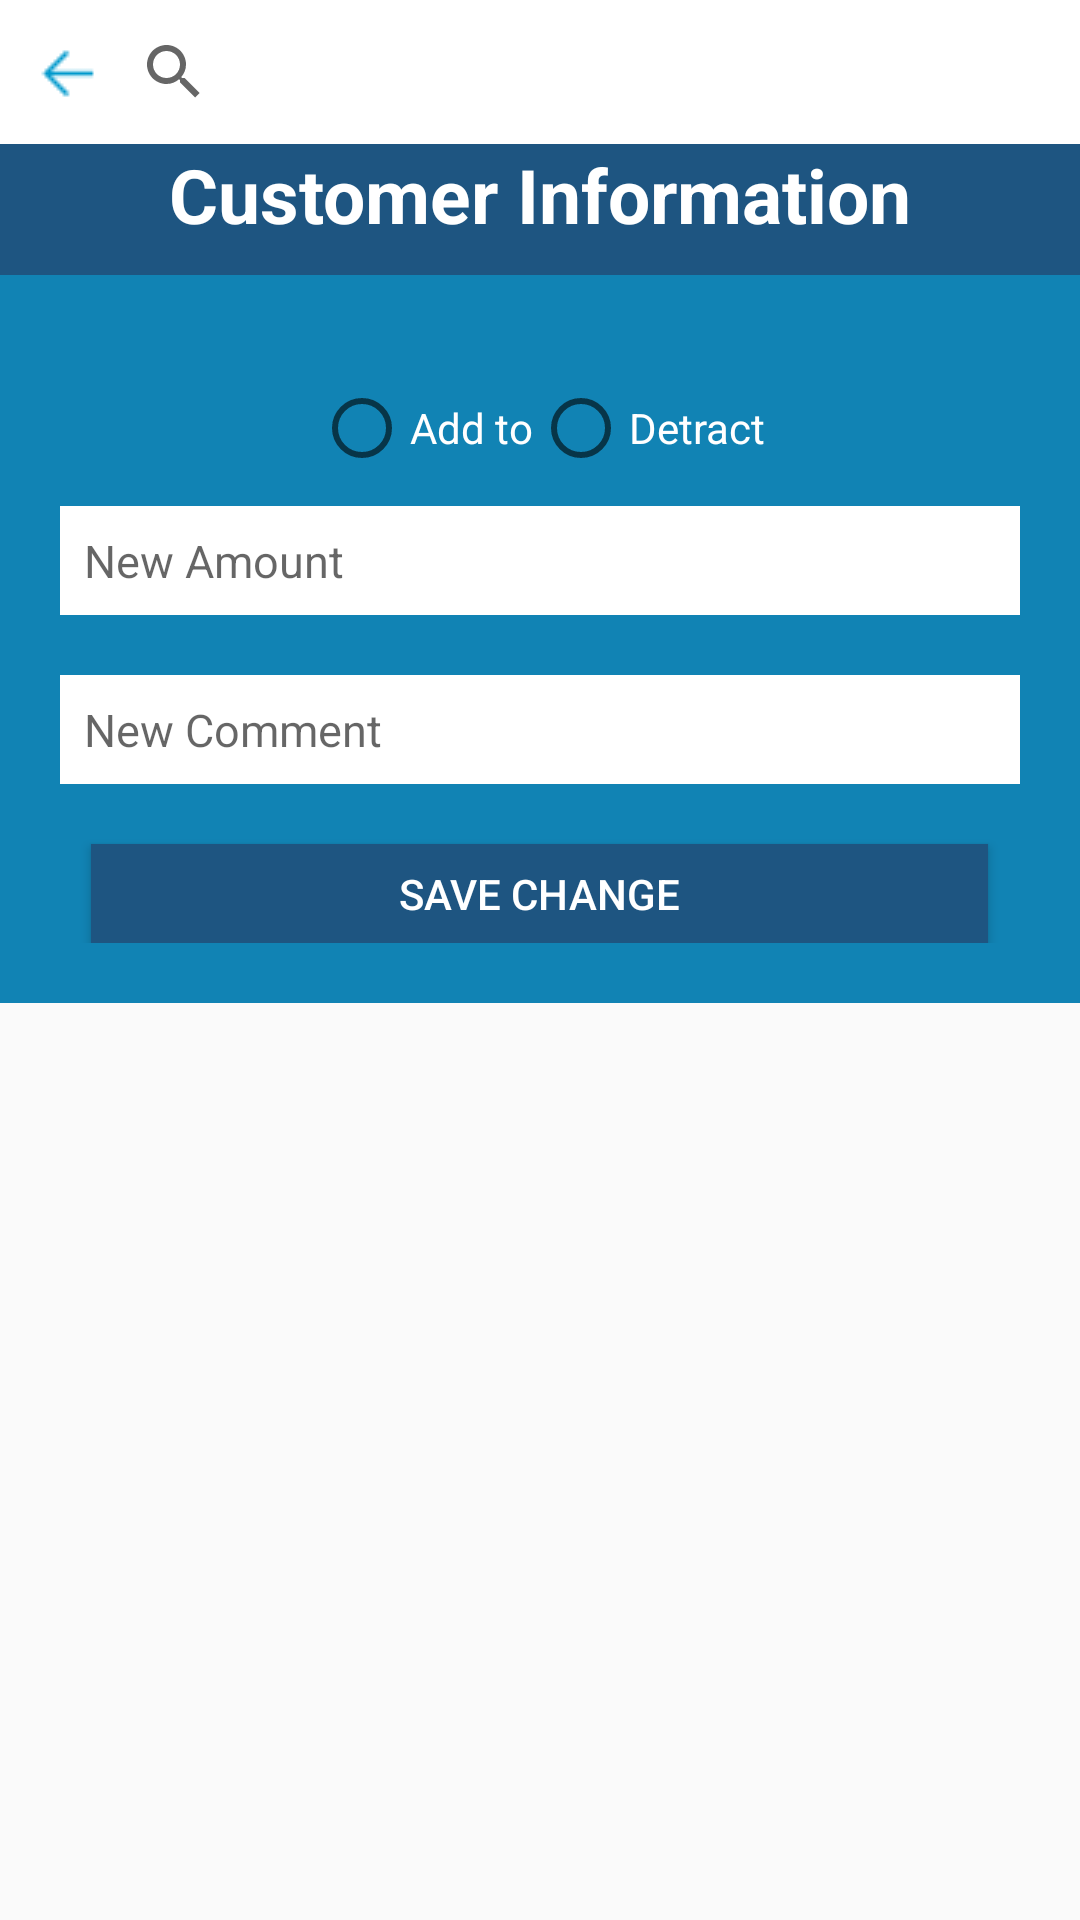

Write the Android layout XML for this screen, with the resource values it uses.
<!-- AndroidManifest.xml: application theme AppTheme -->
<!-- res/layout/credit.xml -->
<?xml version="1.0" encoding="utf-8"?>
<LinearLayout xmlns:android="http://schemas.android.com/apk/res/android"
    xmlns:tools="http://schemas.android.com/tools"
    android:layout_width="fill_parent"
    android:layout_height="fill_parent"
    android:orientation="vertical"
    android:gravity="center_horizontal">

    <LinearLayout
        android:layout_width="match_parent"
        android:id="@+id/linearLayout1"
        android:layout_height="wrap_content"
        android:layout_weight="30"
        android:orientation="vertical"
        android:gravity="center_horizontal">
        <ScrollView
            android:layout_width="fill_parent"
            android:layout_height="wrap_content"
            android:orientation="vertical"
            android:id="@+id/myview1"
            android:fillViewport="false">
        <LinearLayout android:id="@+id/leftLayout"
            android:layout_width="match_parent"
            android:orientation="vertical"
            android:layout_height="wrap_content"
            android:background="#ffffff">
            <RelativeLayout
                android:layout_width="match_parent"
                android:layout_height="match_parent">


                <ImageButton
                    android:layout_width="wrap_content"
                    android:layout_height="wrap_content"
                    android:src="@drawable/bluearrows"
                    android:id="@+id/goback"
                    android:background="#ffffff"
                    android:layout_centerVertical="true"
                    android:layout_alignParentLeft="true"
                    android:layout_alignParentStart="true"
                    android:paddingLeft="10dp"/>

                <SearchView android:layout_width="fill_parent"
                    android:layout_height="fill_parent"
                    android:id="@+id/search"
                    tools:targetApi="honeycomb"
                    android:queryHint="Search....."
                    android:layout_alignParentTop="true"
                    android:layout_toRightOf="@+id/goback"
                    android:layout_toEndOf="@+id/goback" />
            </RelativeLayout>

            <ListView android:layout_width="fill_parent"
                android:id="@+id/list"
                android:layout_height="fill_parent"
                android:background="#ffffff"/>

            <LinearLayout
                android:orientation="horizontal"
                android:layout_width="match_parent"
                android:layout_height="match_parent">
            </LinearLayout>
        </LinearLayout>
        </ScrollView>

        <ScrollView
            android:layout_width="fill_parent"
            android:layout_height="match_parent"
            android:orientation="vertical"
            android:id="@+id/myview"
            android:fillViewport="false">
        <LinearLayout android:id="@+id/linearLayout2"
            android:layout_height="match_parent"
            android:orientation="vertical"
            android:layout_weight="70"
            android:layout_width="match_parent">

            <LinearLayout android:id="@+id/linearLayout5"
                android:layout_height="match_parent"
                android:orientation="horizontal"
                android:paddingBottom="10dp"
                android:layout_gravity="right"
                android:layout_width="match_parent"
                android:background="#1e5581">
                <TextView android:text="Customer Information"
                    android:textStyle="bold"
                    android:layout_height="wrap_content"
                    android:id="@+id/textView6"
                    android:textSize="25sp"
                    android:layout_width="wrap_content"
                    android:layout_weight="1"
                    android:gravity="center_horizontal"
                    android:textColor="#ffffff" />

            </LinearLayout>

            <LinearLayout android:id="@+id/rightLayout"
                android:layout_width="fill_parent" android:orientation="vertical"
                android:layout_height="fill_parent" android:paddingTop="25dp"
                android:background="#1183b4">
            </LinearLayout>
            <LinearLayout
                android:orientation="vertical"
                android:layout_width="match_parent"
                android:layout_height="match_parent"
                android:background="#1183b4"
                android:paddingLeft="20dp"
                android:paddingRight="20dp"
                android:paddingBottom="20dp"
                android:gravity="center_horizontal">

                <RadioGroup
                    android:id="@+id/radioGroup"
                    android:layout_width="wrap_content"
                    android:layout_height="wrap_content"
                    android:orientation="horizontal"
                    android:gravity="center_horizontal"
                    android:padding="10dp">

                    <RadioButton
                        android:id="@+id/addto"
                        android:layout_width="fill_parent"
                        android:layout_height="wrap_content"
                        android:text="Add to"
                        android:textColor="#ffffff"/>

                    <RadioButton
                        android:id="@+id/detract"
                        android:layout_width="fill_parent"
                        android:layout_height="wrap_content"
                        android:text="Detract"
                        android:textColor="#ffffff"/>
                </RadioGroup>


                <EditText
                    android:layout_width="match_parent"
                    android:layout_height="wrap_content"
                    android:id="@+id/newamount"
                    android:textSize="15sp"
                    android:padding="8sp"
                    android:singleLine="true"
                    android:inputType="number"
                    android:layout_marginBottom="20dp"
                    android:background="#ffffff"
                    android:hint="New Amount" />

                <EditText
                    android:layout_width="match_parent"
                    android:layout_height="wrap_content"
                    android:id="@+id/newcomment"
                    android:textSize="15sp"
                    android:padding="8sp"
                    android:background="#ffffff"
                    android:hint="New Comment" />


                <Button
                    android:layout_width="299dp"
                    android:layout_height="33dp"
                    android:text="Save Change"
                    android:layout_marginTop="20dp"
                    android:id="@+id/button"
                    android:onClick="savechange"
                    android:background="#1e5581"
                    android:textColor="#ffffff" />
            </LinearLayout>
        </LinearLayout>
        </ScrollView>
    </LinearLayout>

</LinearLayout>
<!-- resources referenced by this layout -->
<resources>
  <!-- drawable bluearrows: png bitmap (drawable, 278 bytes) -->
  <style name="AppTheme" parent="Theme.AppCompat.Light.DarkActionBar">
          
          <item name="colorPrimary">@color/colorPrimary</item>
          <item name="colorPrimaryDark">@color/colorPrimaryDark</item>
          <item name="colorAccent">@color/colorAccent</item>
      </style>
  <!-- not gathered from this repository: default colours our renderer supplied (Android Studio template values) -->
  <color name="colorPrimary">#FF6200EE</color>
  <color name="colorPrimaryDark">#FF3700B3</color>
  <color name="colorAccent">#FF03DAC5</color>
</resources>
